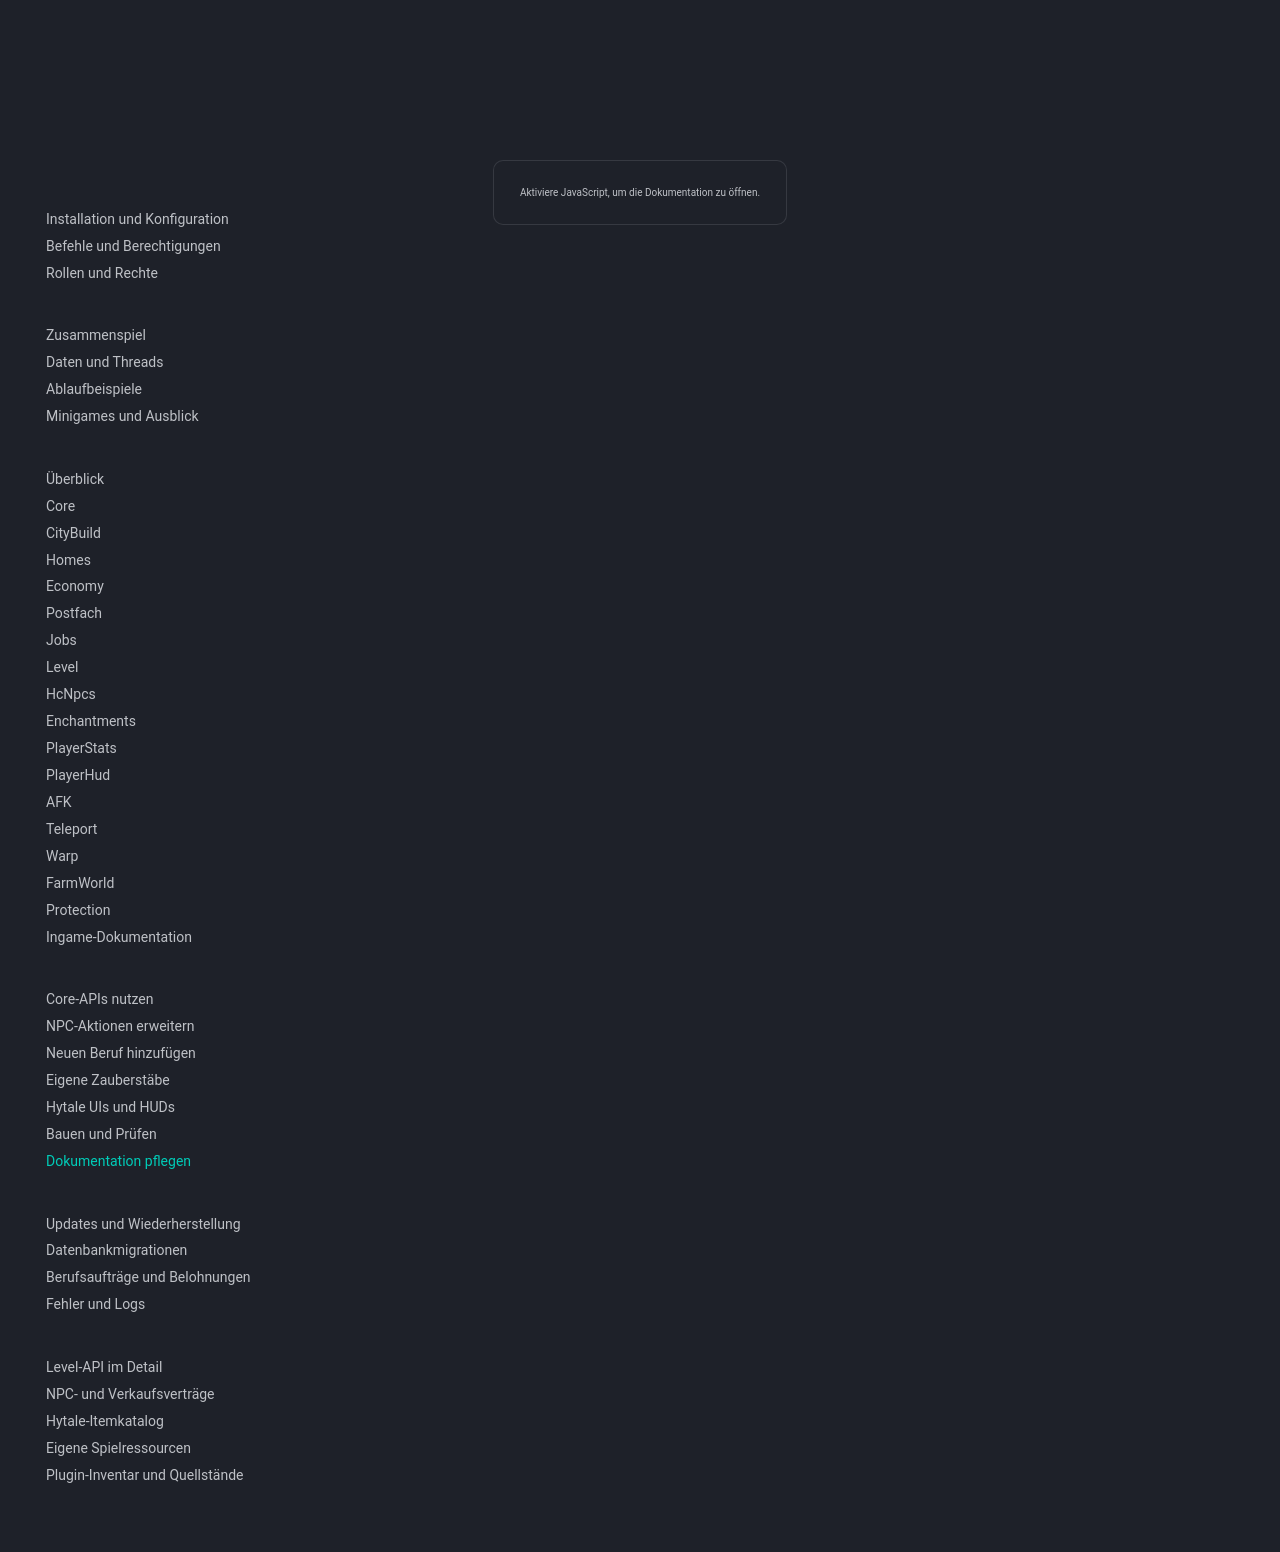

repository: 1Tobu/hytale-city-docs · page: development/documentation/index.html · generator: mkdocs

# Dokumentation pflegen und veröffentlichen

## Führender Ort

Dieses öffentliche Repository ist die führende MkDocs-Dokumentation. Private Core-/Plugin-Repositories verlinken darauf. Der Branch `main` enthält die Markdown-Quellen; `gh-pages` enthält ausschließlich die erzeugte Website und wird nicht von Hand editiert.

Bei Änderungen sowohl Pluginseite als auch betroffene Befehle, API-Verträge, Konfiguration, Abläufe und bekannte Grenzen aktualisieren. Geplante Funktionen ausdrücklich als Entwurf kennzeichnen. Pflege die deutsche `.md`-Datei und die englische `.en.md`-Datei nebeneinander. Verwende in relativen Markdown-Links den Dateinamen ohne Sprachsuffix, damit MkDocs die passende Fassung auswählt.

## Inventar aktualisieren

Der Generator liest nur die fest gelisteten Plugin-Repositories im angegebenen lokalen Workspace. Er veröffentlicht Manifest-Abhängigkeiten, Maven-Artefaktnamen, Commit-IDs und Namen von Command-/API-/Serviceklassen. Er kopiert weder Konfigurationswerte noch Logs, JARs oder Quellcodedateien.

```text
python tools/update_inventory.py --workspace F:/Datein/IdeaProjects
python -m mkdocs build --strict
```

Ein neuer Inventarbericht ersetzt nicht den fachlichen Abgleich der Beschreibungen. Die öffentliche CI besitzt absichtlich keine Zugangsdaten zu privaten Gameplay-Repositories.

## Veröffentlichung

Pull Requests führen den strikten MkDocs-Build aus. Pushes nach `main` und ein manueller Workflowstart bauen dieselben Quellen, aktualisieren `gh-pages` und veröffentlichen das geprüfte Pages-Artefakt. Die Website lautet:

<https://1tobu.github.io/hytale-city-docs/>

Die Workflow-Actions sind auf konkrete Commits festgelegt. Versionsupdates an Requirements oder Actions bewusst prüfen und den lokalen Build erneut ausführen. Die GitHub-Pages-Einstellung dieses Repos verwendet **GitHub Actions**; der generierte Branch bleibt zusätzlich als sichtbarer Ausgabestand bestehen. Der Branch-Push allein ist nicht die Deploymentbestätigung.

## Veröffentlichungsumfang

Nur freigegebene technische Beschreibungen und Platzhalterbeispiele aufnehmen. Keine lokalen DB-/SSH-Konfigurationen, Spielerlisten oder ungefilterten Logs publizieren. Die eigentlichen Plugins bleiben privat; ihre Namen und beschriebenen Schnittstellen sind Teil der freigegebenen Dokumentation.
